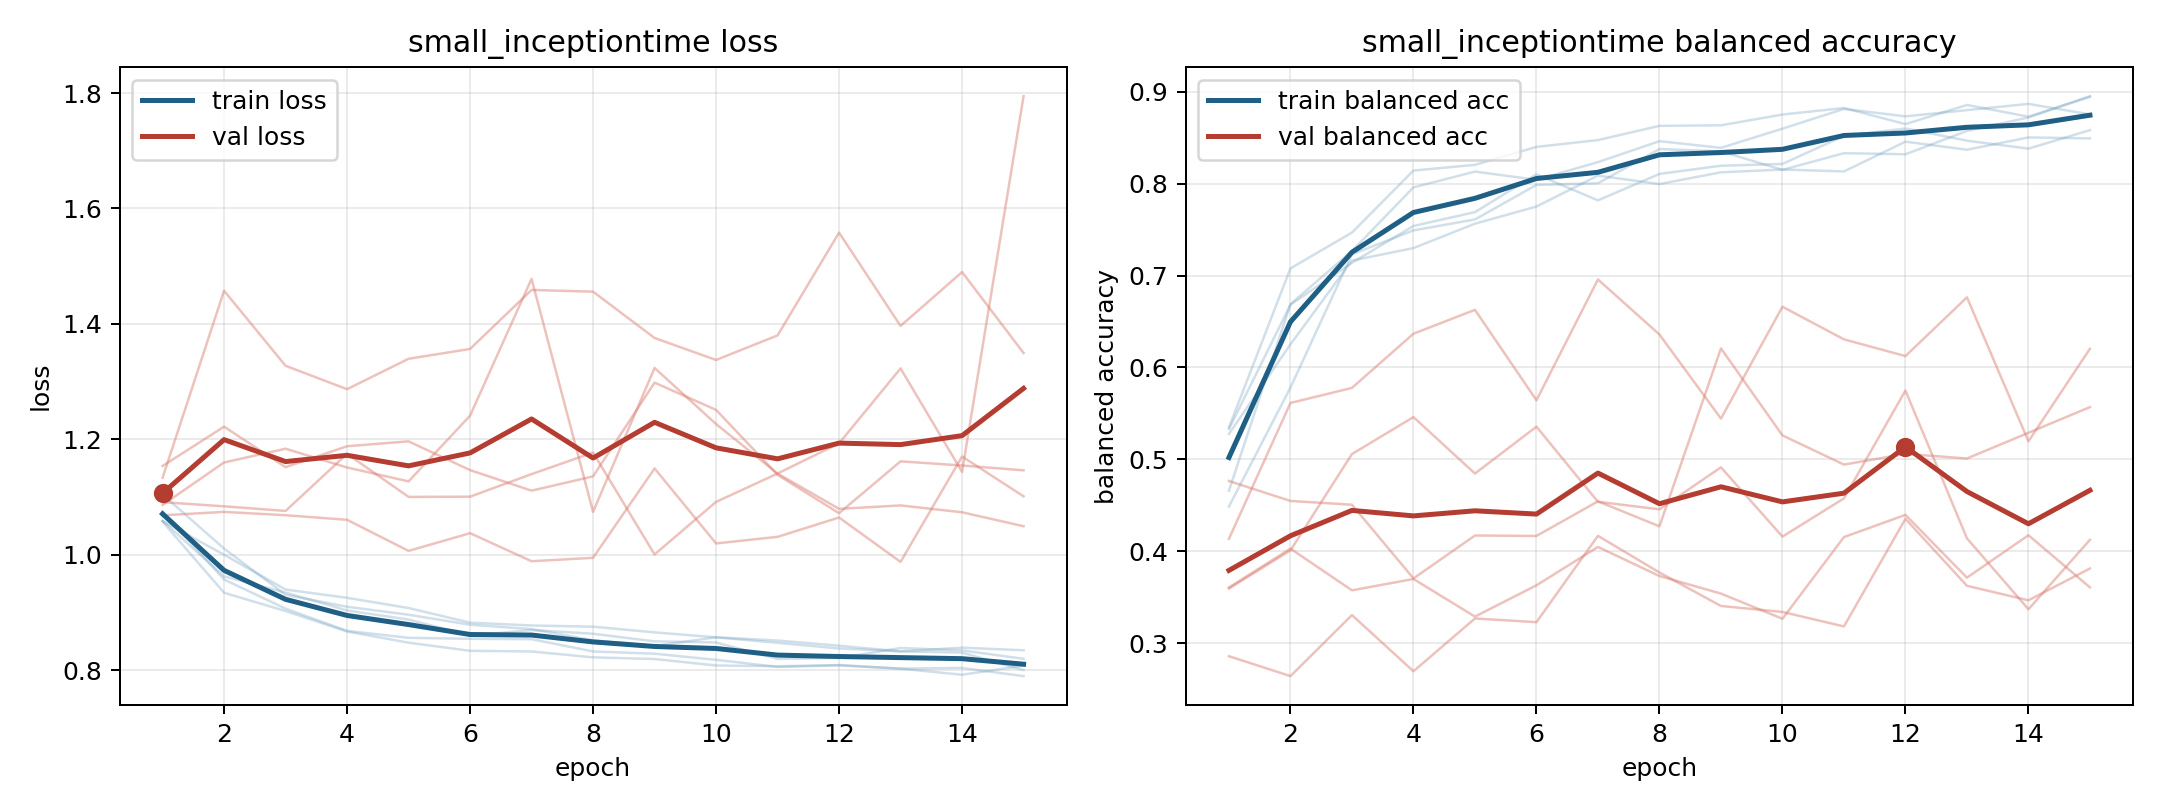

Data behind this chart, as committed beside it:
model, fold, epoch, train_loss, train_balanced_accuracy, val_loss, val_balanced_accuracy
small_inceptiontime, 1, 1, 1.075, 0.4661, 1.086, 0.3598
small_inceptiontime, 1, 2, 0.9572, 0.6688, 1.16, 0.4012
small_inceptiontime, 1, 3, 0.9066, 0.7267, 1.184, 0.5059
small_inceptiontime, 1, 4, 0.8681, 0.7958, 1.151, 0.5461
small_inceptiontime, 1, 5, 0.856, 0.813, 1.127, 0.4847
small_inceptiontime, 1, 6, 0.8544, 0.8041, 1.241, 0.5356
small_inceptiontime, 1, 7, 0.8537, 0.8232, 1.478, 0.454
small_inceptiontime, 1, 8, 0.8324, 0.8461, 1.074, 0.4458
small_inceptiontime, 1, 9, 0.8285, 0.8388, 1.324, 0.4915
small_inceptiontime, 1, 10, 0.8179, 0.8596, 1.226, 0.4161
small_inceptiontime, 1, 11, 0.8056, 0.8811, 1.141, 0.4577
small_inceptiontime, 1, 12, 0.8083, 0.873, 1.193, 0.575
small_inceptiontime, 1, 13, 0.8026, 0.8798, 1.323, 0.4143
small_inceptiontime, 1, 14, 0.792, 0.8866, 1.144, 0.3372
small_inceptiontime, 1, 15, 0.8078, 0.8752, 1.795, 0.4127
small_inceptiontime, 2, 1, 1.104, 0.4489, 1.091, 0.4766
small_inceptiontime, 2, 2, 1.011, 0.5782, 1.084, 0.4549
small_inceptiontime, 2, 3, 0.9306, 0.7231, 1.076, 0.4508
small_inceptiontime, 2, 4, 0.9099, 0.7491, 1.175, 0.3707
small_inceptiontime, 2, 5, 0.896, 0.761, 1.1, 0.4174
small_inceptiontime, 2, 6, 0.8787, 0.7985, 1.101, 0.4169
small_inceptiontime, 2, 7, 0.8712, 0.8002, 1.14, 0.4545
small_inceptiontime, 2, 8, 0.8518, 0.8375, 1.177, 0.4274
small_inceptiontime, 2, 9, 0.842, 0.835, 1, 0.6208
small_inceptiontime, 2, 10, 0.857, 0.8148, 1.092, 0.5262
small_inceptiontime, 2, 11, 0.8474, 0.833, 1.141, 0.4944
small_inceptiontime, 2, 12, 0.8376, 0.8318, 1.08, 0.5061
small_inceptiontime, 2, 13, 0.8326, 0.8571, 1.085, 0.5011
small_inceptiontime, 2, 14, 0.8304, 0.8718, 1.074, 0.529
small_inceptiontime, 2, 15, 0.8001, 0.8949, 1.049, 0.5569
small_inceptiontime, 3, 1, 1.057, 0.5349, 1.133, 0.3608
small_inceptiontime, 3, 2, 0.9341, 0.7078, 1.458, 0.4031
small_inceptiontime, 3, 3, 0.9024, 0.7467, 1.327, 0.3578
small_inceptiontime, 3, 4, 0.867, 0.8141, 1.287, 0.3701
small_inceptiontime, 3, 5, 0.8476, 0.8203, 1.34, 0.3292
small_inceptiontime, 3, 6, 0.8335, 0.8398, 1.357, 0.3632
small_inceptiontime, 3, 7, 0.8324, 0.8472, 1.459, 0.4049
small_inceptiontime, 3, 8, 0.8222, 0.8627, 1.456, 0.3733
small_inceptiontime, 3, 9, 0.8193, 0.8633, 1.376, 0.3542
small_inceptiontime, 3, 10, 0.8081, 0.875, 1.338, 0.3268
small_inceptiontime, 3, 11, 0.8067, 0.8821, 1.38, 0.4156
small_inceptiontime, 3, 12, 0.8089, 0.8646, 1.558, 0.4398
small_inceptiontime, 3, 13, 0.8026, 0.8854, 1.396, 0.3715
small_inceptiontime, 3, 14, 0.8039, 0.8727, 1.49, 0.4176
small_inceptiontime, 3, 15, 0.7897, 0.8942, 1.35, 0.361
small_inceptiontime, 4, 1, 1.058, 0.5277, 1.068, 0.4138
small_inceptiontime, 4, 2, 1, 0.6252, 1.074, 0.5615
small_inceptiontime, 4, 3, 0.9396, 0.7162, 1.068, 0.5778
small_inceptiontime, 4, 4, 0.9254, 0.7298, 1.061, 0.6367
small_inceptiontime, 4, 5, 0.9077, 0.7563, 1.007, 0.6627
small_inceptiontime, 4, 6, 0.8823, 0.775, 1.037, 0.5644
small_inceptiontime, 4, 7, 0.8774, 0.8086, 0.9887, 0.6957
small_inceptiontime, 4, 8, 0.8753, 0.7994, 0.9947, 0.6359
small_inceptiontime, 4, 9, 0.8655, 0.8122, 1.15, 0.5444
small_inceptiontime, 4, 10, 0.8569, 0.8152, 1.02, 0.6661
small_inceptiontime, 4, 11, 0.8514, 0.8131, 1.031, 0.6306
small_inceptiontime, 4, 12, 0.8424, 0.8455, 1.064, 0.6124
small_inceptiontime, 4, 13, 0.8325, 0.8368, 0.9876, 0.6763
small_inceptiontime, 4, 14, 0.8389, 0.8501, 1.17, 0.5198
small_inceptiontime, 4, 15, 0.8345, 0.8491, 1.101, 0.6204
... 15 more rows
